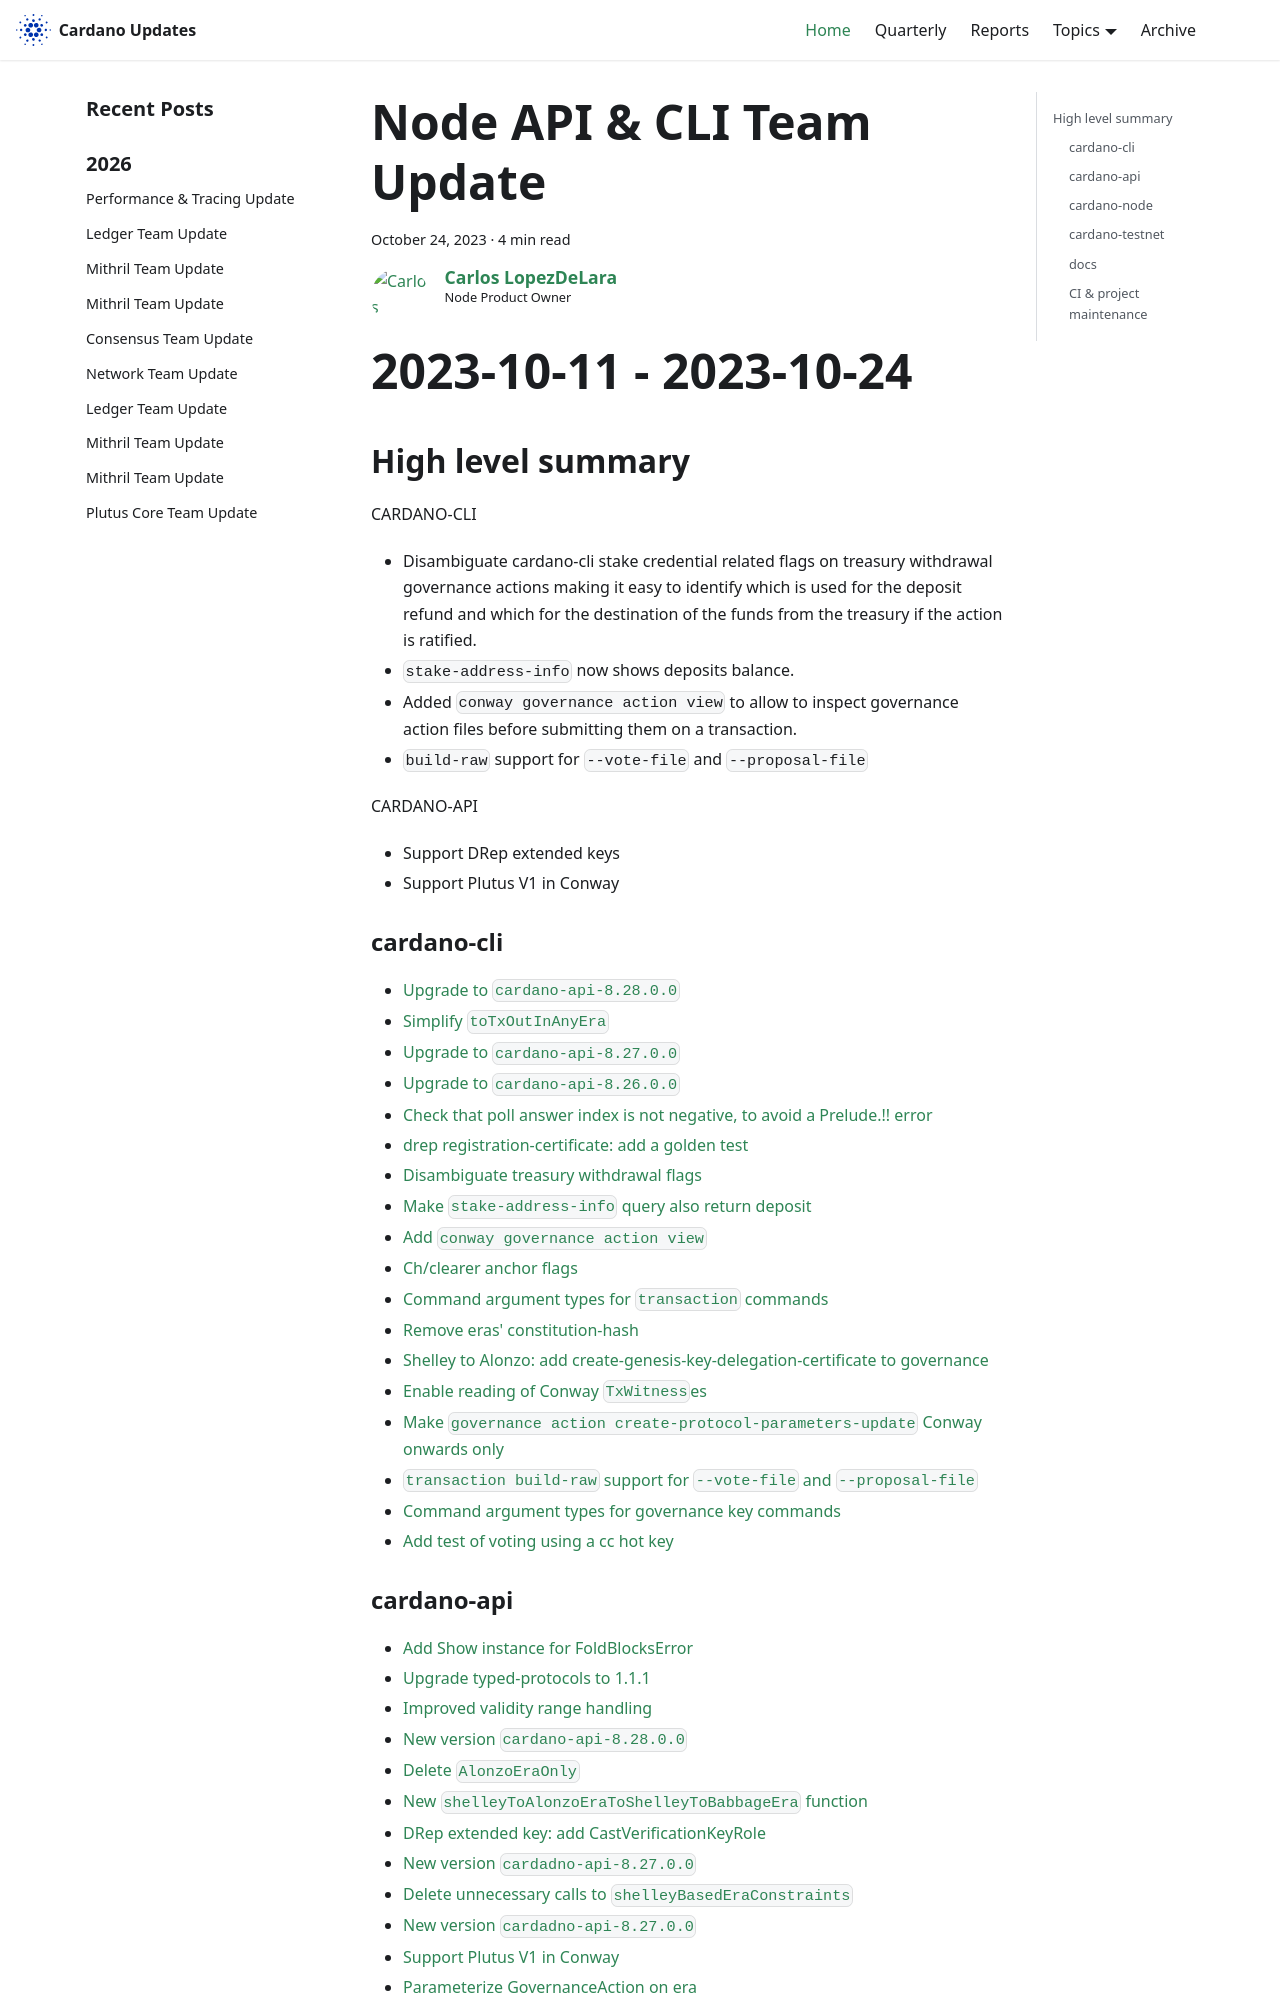

repository: IntersectMBO/cardano-updates · page: 2023-10-24-node-cli-api/index.html · generator: docusaurus

---
title: Node API & CLI Team Update
slug: 2023-10-24-node-cli-api
authors: carlos
tags: [cli-api]
hide_table_of_contents: false
---

# Node-Api-Cli Update
# 2023-10-11 - 2023-10-24

## High level summary

CARDANO-CLI
- Disambiguate cardano-cli stake credential related flags on treasury withdrawal governance actions making it easy to identify which is used for the deposit refund and which for the destination of the funds from the treasury if the action is ratified.
- `stake-address-info` now shows deposits balance.
- Added `conway governance action view` to allow to inspect governance action files before submitting them on a transaction.
- `build-raw` support for `--vote-file` and `--proposal-file`


CARDANO-API
- Support DRep extended keys
- Support Plutus V1 in Conway

### cardano-cli
- [Upgrade to `cardano-api-8.28.0.0`](https://github.com/input-output-hk/cardano-cli/pull/394)
- [Simplify `toTxOutInAnyEra`](https://github.com/input-output-hk/cardano-cli/pull/393)
- [Upgrade to `cardano-api-8.27.0.0`](https://github.com/input-output-hk/cardano-cli/pull/390)
- [Upgrade to `cardano-api-8.26.0.0`](https://github.com/input-output-hk/cardano-cli/pull/389)
- [Check that poll answer index is not negative, to avoid a Prelude.!! error](https://github.com/input-output-hk/cardano-cli/pull/380)
- [drep registration-certificate: add a golden test](https://github.com/input-output-hk/cardano-cli/pull/379)
- [Disambiguate treasury withdrawal flags](https://github.com/input-output-hk/cardano-cli/pull/378)
- [Make `stake-address-info` query also return deposit](https://github.com/input-output-hk/cardano-cli/pull/375)
- [Add `conway governance action view`](https://github.com/input-output-hk/cardano-cli/pull/374)
- [Ch/clearer anchor flags](https://github.com/input-output-hk/cardano-cli/pull/372)
- [Command argument types for `transaction` commands](https://github.com/input-output-hk/cardano-cli/pull/371)
- [Remove eras' constitution-hash](https://github.com/input-output-hk/cardano-cli/pull/370)
- [Shelley to Alonzo: add create-genesis-key-delegation-certificate to governance](https://github.com/input-output-hk/cardano-cli/pull/368)
- [Enable reading of Conway `TxWitness`es](https://github.com/input-output-hk/cardano-cli/pull/367)
- [Make `governance action create-protocol-parameters-update` Conway onwards only](https://github.com/input-output-hk/cardano-cli/pull/366)
- [`transaction build-raw` support for `--vote-file` and `--proposal-file`](https://github.com/input-output-hk/cardano-cli/pull/365)
- [Command argument types for governance key commands](https://github.com/input-output-hk/cardano-cli/pull/364)
- [Add test of voting using a cc hot key](https://github.com/input-output-hk/cardano-cli/pull/363)
